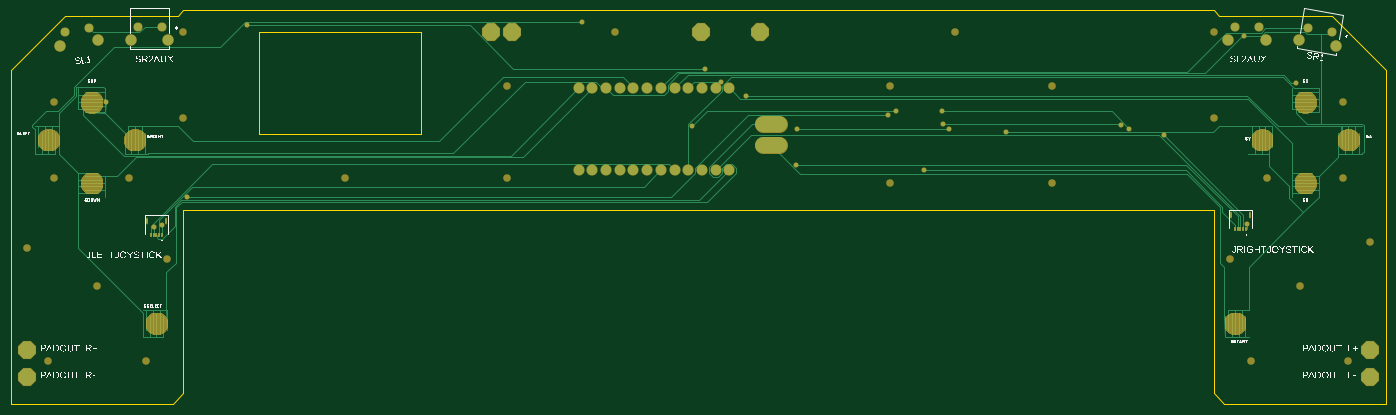
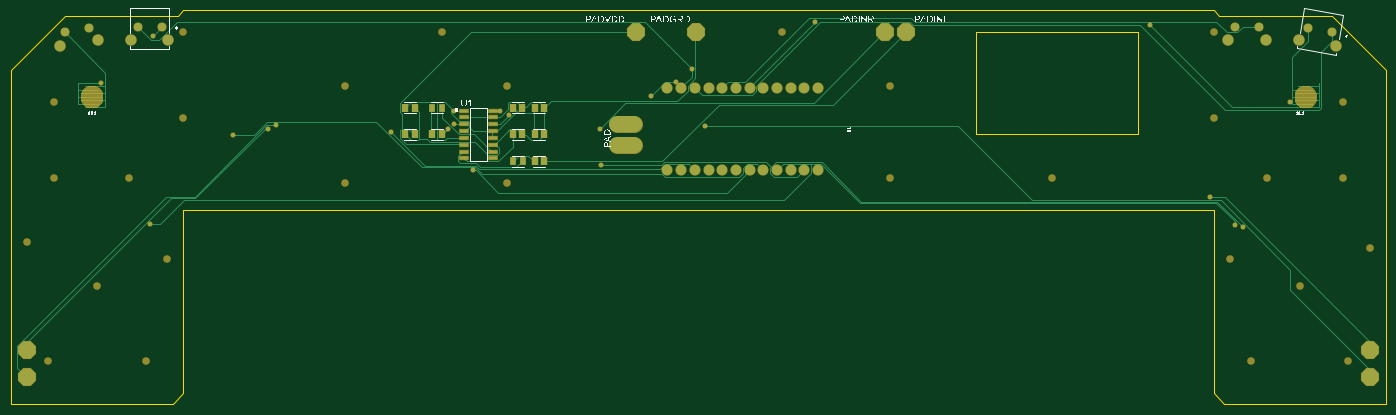
Circuit board: 9 layer files. Board 255.0 x 73.0 mm.
- bottom_copper: copper_bottom.gbr (12588 bytes)
- top_copper: copper_top.gbr (13581 bytes)
- outline: profile.gbr (611 bytes)
- bottom_silk: silkscreen_bottom.gbr (52277 bytes)
- top_silk: silkscreen_top.gbr (150167 bytes)
- bottom_mask: soldermask_bottom.gbr (13354 bytes)
- top_mask: soldermask_top.gbr (52963 bytes)
- paste: solderpaste_bottom.gbr (997 bytes)
- paste: solderpaste_top.gbr (514 bytes)

=== bottom_copper: copper_bottom.gbr (12588 bytes, source omitted) ===
=== top_copper: copper_top.gbr (13581 bytes, source omitted) ===
=== outline: profile.gbr ===
G04 EAGLE Gerber RS-274X export*
G75*
%MOMM*%
%FSLAX34Y34*%
%LPD*%
%IN*%
%IPPOS*%
%AMOC8*
5,1,8,0,0,1.08239X$1,22.5*%
G01*
G04 Define Apertures*
%ADD10C,0.254000*%
D10*
X170000Y30000D02*
X190000Y30000D01*
X470000Y30000D01*
X490000Y50000D01*
X490000Y390000D01*
X2400000Y390000D01*
X2400000Y50000D01*
X2420000Y30000D01*
X2720000Y30000D01*
X2720000Y650000D01*
X2620000Y750000D01*
X2410000Y750000D01*
X2400000Y760000D01*
X490000Y760000D01*
X480000Y750000D01*
X270000Y750000D01*
X170000Y650000D01*
X170000Y30000D01*
X630000Y530000D02*
X930000Y530000D01*
X930000Y720000D01*
X630000Y720000D01*
X630000Y530000D01*
M02*

=== bottom_silk: silkscreen_bottom.gbr (52277 bytes, source omitted) ===
=== top_silk: silkscreen_top.gbr (150167 bytes, source omitted) ===
=== bottom_mask: soldermask_bottom.gbr (13354 bytes, source omitted) ===
=== top_mask: soldermask_top.gbr (52963 bytes, source omitted) ===
=== paste: solderpaste_bottom.gbr ===
G04 EAGLE Gerber RS-274X export*
G75*
%MOMM*%
%FSLAX34Y34*%
%LPD*%
%INSolderpaste Bottom*%
%IPPOS*%
%AMOC8*
5,1,8,0,0,1.08239X$1,22.5*%
G01*
G04 Define Apertures*
%ADD10R,1.600000X0.600000*%
%ADD11R,1.031200X1.420200*%
%ADD12R,1.164600X1.465300*%
D10*
X1880410Y574450D03*
X1880410Y561750D03*
X1880410Y549050D03*
X1880410Y536350D03*
X1880410Y523650D03*
X1880410Y510950D03*
X1880410Y498250D03*
X1880410Y485550D03*
X1826410Y485550D03*
X1826410Y498250D03*
X1826410Y510950D03*
X1826410Y523650D03*
X1826410Y536350D03*
X1826410Y549050D03*
X1826410Y561750D03*
X1826410Y574450D03*
D11*
X1789195Y480000D03*
X1770805Y480000D03*
D12*
X1748754Y480000D03*
X1731246Y480000D03*
X1938754Y530000D03*
X1921246Y530000D03*
D11*
X1939195Y580000D03*
X1920805Y580000D03*
D12*
X1788754Y530000D03*
X1771246Y530000D03*
X1988754Y530000D03*
X1971246Y530000D03*
X1988754Y580000D03*
X1971246Y580000D03*
X1748754Y530000D03*
X1731246Y530000D03*
X1748754Y580000D03*
X1731246Y580000D03*
X1788754Y580000D03*
X1771246Y580000D03*
M02*

=== paste: solderpaste_top.gbr ===
G04 EAGLE Gerber RS-274X export*
G75*
%MOMM*%
%FSLAX34Y34*%
%LPD*%
%INSolderpaste Top*%
%IPPOS*%
%AMOC8*
5,1,8,0,0,1.08239X$1,22.5*%
G01*
G04 Define Apertures*
%ADD10R,0.300000X0.700000*%
%ADD11R,0.300000X1.000000*%
D10*
X450000Y344000D03*
X445000Y344000D03*
X440000Y344000D03*
X435000Y344000D03*
X430000Y344000D03*
D11*
X457900Y370500D03*
X422100Y370500D03*
D10*
X2460000Y354000D03*
X2455000Y354000D03*
X2450000Y354000D03*
X2445000Y354000D03*
X2440000Y354000D03*
D11*
X2467900Y380500D03*
X2432100Y380500D03*
M02*
